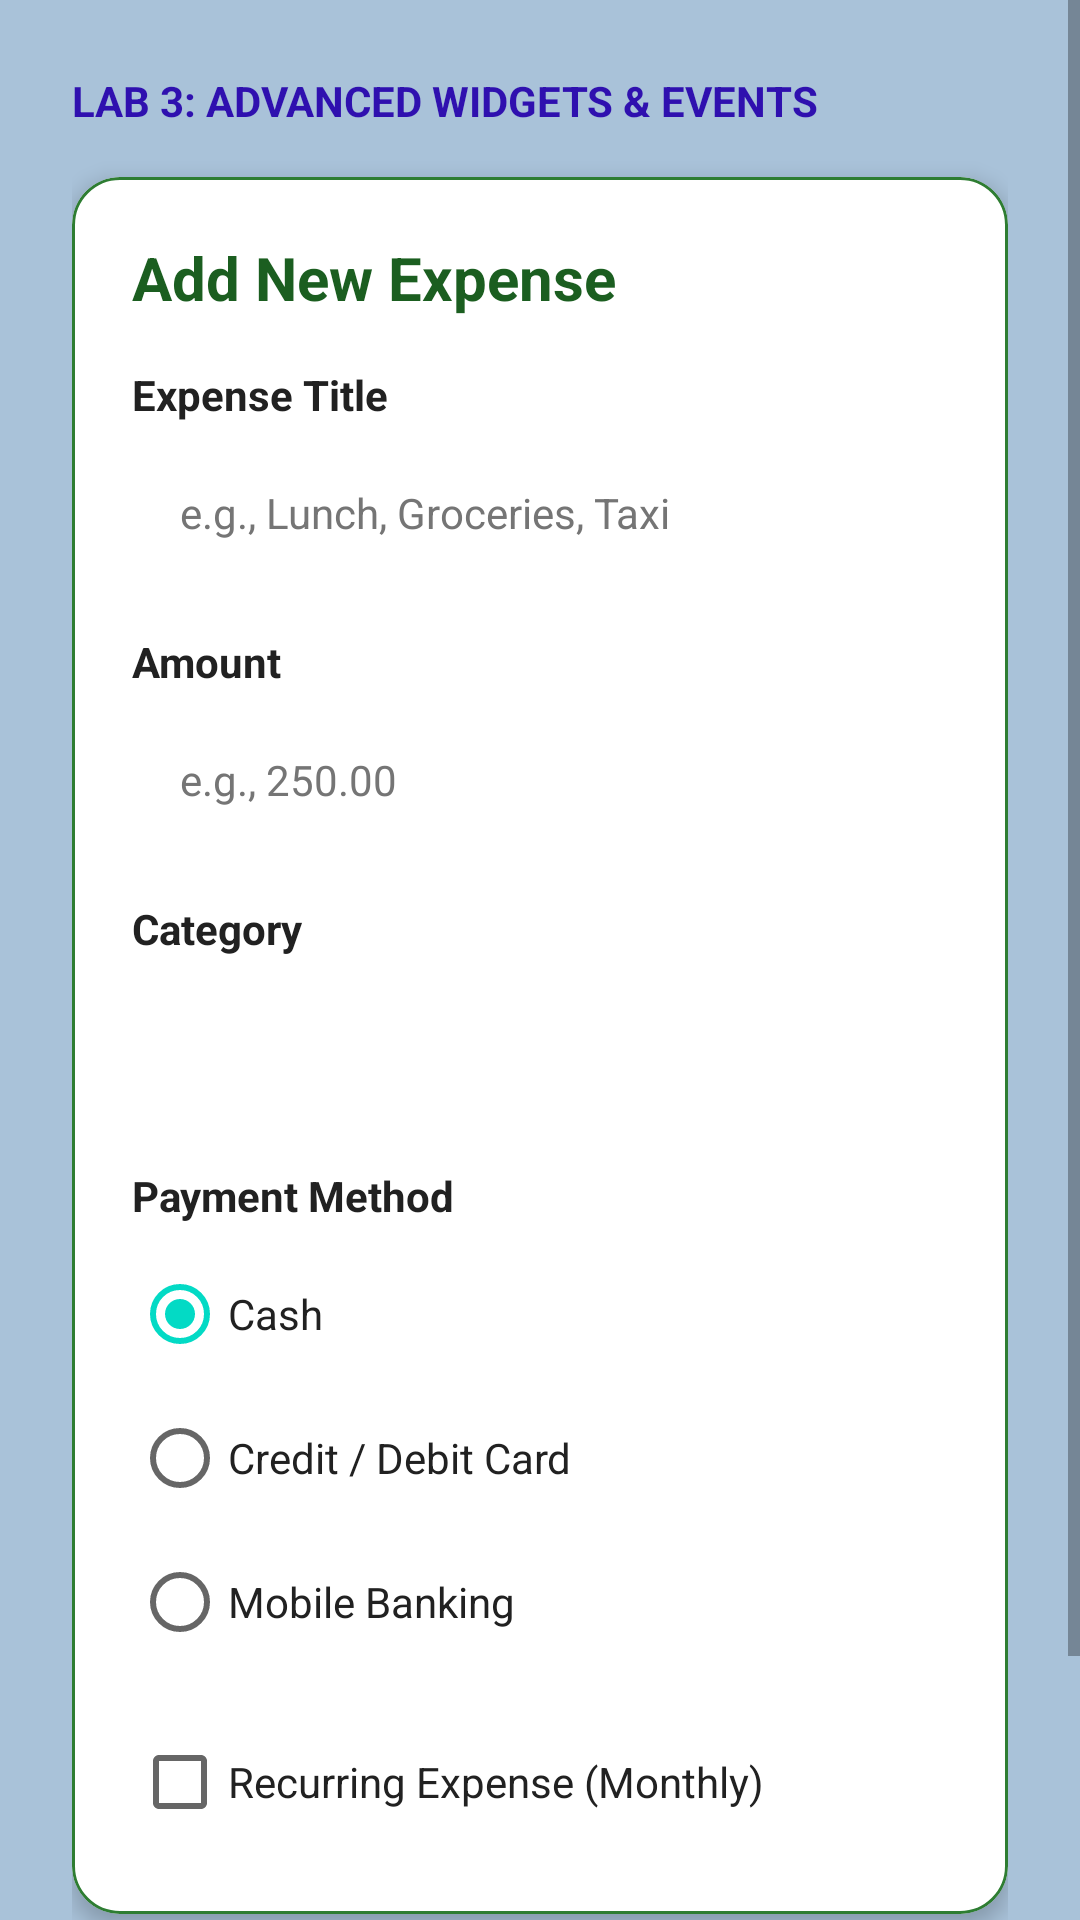

Write the Android layout XML for this screen, with the resource values it uses.
<!-- AndroidManifest.xml: application theme Theme.SSCExpenseTracker -->
<!-- res/layout/activity_add_expense.xml -->
<?xml version="1.0" encoding="utf-8"?>
<ScrollView
    xmlns:android="http://schemas.android.com/apk/res/android"
    xmlns:app="http://schemas.android.com/apk/res-auto"
    xmlns:tools="http://schemas.android.com/tools"
    android:layout_width="match_parent"
    android:layout_height="match_parent"
    android:background="@color/background_light"
    android:fillViewport="true"
    tools:context=".AddExpenseActivity">

    <androidx.constraintlayout.widget.ConstraintLayout
        android:layout_width="match_parent"
        android:layout_height="wrap_content"
        android:padding="24dp">

        
        <TextView
            android:id="@+id/tvLab3Title"
            android:layout_width="wrap_content"
            android:layout_height="wrap_content"
            android:text="@string/lab3_title"
            android:textAllCaps="true"
            android:textColor="@color/accent_teal"
            android:textSize="14sp"
            android:textStyle="bold"
            app:layout_constraintStart_toStartOf="parent"
            app:layout_constraintTop_toTopOf="parent" />

        
        <com.google.android.material.card.MaterialCardView
            android:id="@+id/cardForm"
            android:layout_width="0dp"
            android:layout_height="wrap_content"
            android:layout_marginTop="16dp"
            android:layout_marginBottom="24dp"
            app:cardCornerRadius="16dp"
            app:cardElevation="4dp"
            app:cardBackgroundColor="@color/card_background"
            app:strokeColor="@color/primary_green"
            app:strokeWidth="1dp"
            app:layout_constraintEnd_toEndOf="parent"
            app:layout_constraintStart_toStartOf="parent"
            app:layout_constraintTop_toBottomOf="@id/tvLab3Title"
            app:layout_constraintBottom_toTopOf="@id/btnSaveExpense">

            <LinearLayout
                android:layout_width="match_parent"
                android:layout_height="wrap_content"
                android:orientation="vertical"
                android:padding="20dp">

                
                <TextView
                    android:layout_width="wrap_content"
                    android:layout_height="wrap_content"
                    android:text="@string/title_add_expense"
                    android:textColor="@color/primary_green_dark"
                    android:textSize="20sp"
                    android:textStyle="bold"
                    android:layout_marginBottom="16dp" />

                
                <TextView
                    android:layout_width="wrap_content"
                    android:layout_height="wrap_content"
                    android:text="@string/label_title"
                    android:textColor="@color/text_dark"
                    android:textSize="14sp"
                    android:textStyle="bold"
                    android:layout_marginBottom="6dp" />

                <EditText
                    android:id="@+id/etExpenseTitle"
                    android:layout_width="match_parent"
                    android:layout_height="48dp"
                    android:background="@drawable/ic_launcher_background"
                    android:backgroundTint="@color/background_light"
                    android:hint="@string/hint_expense_title"
                    android:inputType="text"
                    android:paddingHorizontal="16dp"
                    android:textColor="@color/text_dark"
                    android:textColorHint="@color/text_muted"
                    android:textSize="14sp"
                    android:layout_marginBottom="16dp"
                    android:autofillHints="name" />

                
                <TextView
                    android:layout_width="wrap_content"
                    android:layout_height="wrap_content"
                    android:text="@string/label_amount"
                    android:textColor="@color/text_dark"
                    android:textSize="14sp"
                    android:textStyle="bold"
                    android:layout_marginBottom="6dp" />

                <EditText
                    android:id="@+id/etExpenseAmount"
                    android:layout_width="match_parent"
                    android:layout_height="48dp"
                    android:background="@drawable/ic_launcher_background"
                    android:backgroundTint="@color/background_light"
                    android:hint="@string/hint_expense_amount"
                    android:inputType="numberDecimal"
                    android:paddingHorizontal="16dp"
                    android:textColor="@color/text_dark"
                    android:textColorHint="@color/text_muted"
                    android:textSize="14sp"
                    android:layout_marginBottom="16dp"
                    android:autofillHints="postalAddress" />

                
                <TextView
                    android:layout_width="wrap_content"
                    android:layout_height="wrap_content"
                    android:text="@string/label_category"
                    android:textColor="@color/text_dark"
                    android:textSize="14sp"
                    android:textStyle="bold"
                    android:layout_marginBottom="6dp" />

                <Spinner
                    android:id="@+id/spinnerCategory"
                    android:layout_width="match_parent"
                    android:layout_height="48dp"
                    android:background="@drawable/ic_launcher_background"
                    android:backgroundTint="@color/background_light"
                    android:layout_marginBottom="16dp" />

                
                <TextView
                    android:layout_width="wrap_content"
                    android:layout_height="wrap_content"
                    android:text="@string/label_payment_method"
                    android:textColor="@color/text_dark"
                    android:textSize="14sp"
                    android:textStyle="bold"
                    android:layout_marginBottom="6dp" />

                <RadioGroup
                    android:id="@+id/rgPaymentMethod"
                    android:layout_width="match_parent"
                    android:layout_height="wrap_content"
                    android:orientation="vertical"
                    android:layout_marginBottom="12dp">

                    <RadioButton
                        android:id="@+id/rbCash"
                        android:layout_width="match_parent"
                        android:layout_height="wrap_content"
                        android:text="@string/payment_cash"
                        android:checked="true"
                        android:textColor="@color/text_dark" />

                    <RadioButton
                        android:id="@+id/rbCard"
                        android:layout_width="match_parent"
                        android:layout_height="wrap_content"
                        android:text="@string/payment_card"
                        android:textColor="@color/text_dark" />

                    <RadioButton
                        android:id="@+id/rbMobile"
                        android:layout_width="match_parent"
                        android:layout_height="wrap_content"
                        android:text="@string/payment_mobile"
                        android:textColor="@color/text_dark" />
                </RadioGroup>

                
                <CheckBox
                    android:id="@+id/cbRecurring"
                    android:layout_width="match_parent"
                    android:layout_height="wrap_content"
                    android:text="@string/checkbox_recurring"
                    android:textColor="@color/text_dark"
                    android:textSize="14sp" />

            </LinearLayout>

        </com.google.android.material.card.MaterialCardView>

        
        <com.google.android.material.button.MaterialButton
            android:id="@+id/btnSaveExpense"
            android:layout_width="0dp"
            android:layout_height="56dp"
            android:text="@string/btn_save_expense"
            android:textSize="16sp"
            android:textStyle="bold"
            app:cornerRadius="12dp"
            app:backgroundTint="@color/primary_green"
            app:layout_constraintBottom_toBottomOf="parent"
            app:layout_constraintEnd_toEndOf="parent"
            app:layout_constraintStart_toStartOf="parent" />

    </androidx.constraintlayout.widget.ConstraintLayout>

</ScrollView>
<!-- resources referenced by this layout -->
<resources>
  <color name="accent_teal">#2F10AF</color>
  <color name="background_light">#A9C2D9</color>
  <color name="card_background">#FFFFFF</color>
  <color name="primary_green">#2E7D32</color>
  <color name="primary_green_dark">#1B5E20</color>
  <color name="text_dark">#212121</color>
  <color name="text_muted">#757575</color>
  <string name="btn_save_expense">Save Expense</string>
  <string name="checkbox_recurring">Recurring Expense (Monthly)</string>
  <string name="hint_expense_amount">e.g., 250.00</string>
  <string name="hint_expense_title">e.g., Lunch, Groceries, Taxi</string>
  <string name="lab3_title">Lab 3: Advanced Widgets &amp; Events</string>
  <string name="label_amount">Amount</string>
  <string name="label_category">Category</string>
  <string name="label_payment_method">Payment Method</string>
  <string name="label_title">Expense Title</string>
  <string name="payment_card">Credit / Debit Card</string>
  <string name="payment_cash">Cash</string>
  <string name="payment_mobile">Mobile Banking</string>
  <string name="title_add_expense">Add New Expense</string>
  <style name="Theme.SSCExpenseTracker" parent="Theme.MaterialComponents.DayNight.DarkActionBar">
          
          <item name="colorPrimary">@color/purple_500</item>
          <item name="colorPrimaryVariant">@color/purple_700</item>
          <item name="colorOnPrimary">@color/white</item>
          
          <item name="colorSecondary">@color/teal_200</item>
          <item name="colorSecondaryVariant">@color/teal_700</item>
          <item name="colorOnSecondary">@color/black</item>
          
          <item name="android:statusBarColor">?attr/colorPrimaryVariant</item>
          
      </style>
  <color name="purple_500">#FF6200EE</color>
  <color name="purple_700">#FF3700B3</color>
  <color name="white">#FFFFFFFF</color>
  <color name="teal_200">#FF03DAC5</color>
  <color name="teal_700">#FF018786</color>
  <color name="black">#FF000000</color>
</resources>
